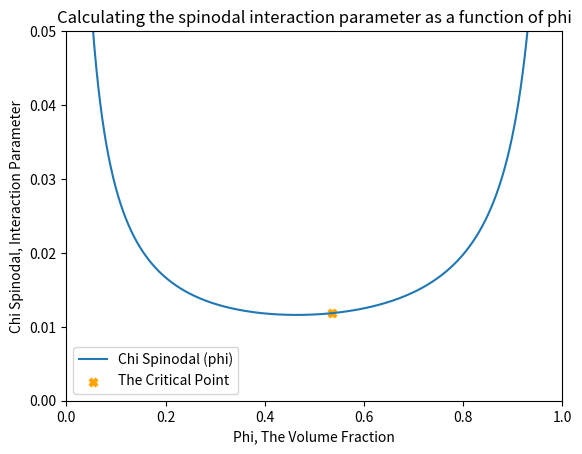

The script that saved this image:
import numpy as np
import matplotlib.pyplot as plt

n_pts = 1001

def chi(x):
    return 1/2 * ((1/(200 * x)) + 1 / (150 * (1 - x)))

x = np.linspace(0, 1, n_pts)
y = np.zeros(n_pts)

for i in range(len(x)):
    print("x: ", x[i])
    print("chi: ",chi(x[i]))
    y[i] = chi(x[i])

plt.plot(x, y, label="Chi Spinodal (phi)")
plt.scatter(0.536, 0.0118, color="orange", marker="X", label="The Critical Point")
plt.ylim(0, 0.05)
plt.xlim(0, 1)
plt.xlabel("Phi, The Volume Fraction")
plt.ylabel("Chi Spinodal, Interaction Parameter")
plt.title("Calculating the spinodal interaction parameter as a function of phi")
plt.legend()

plt.show()